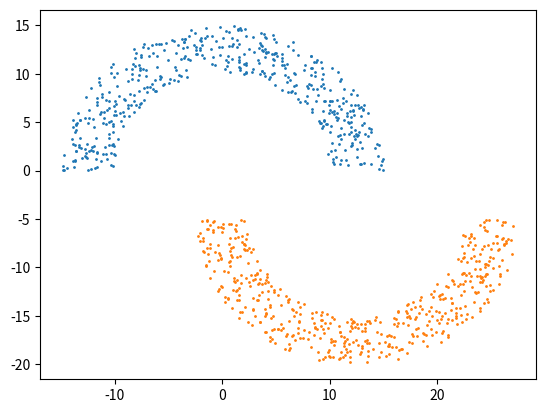
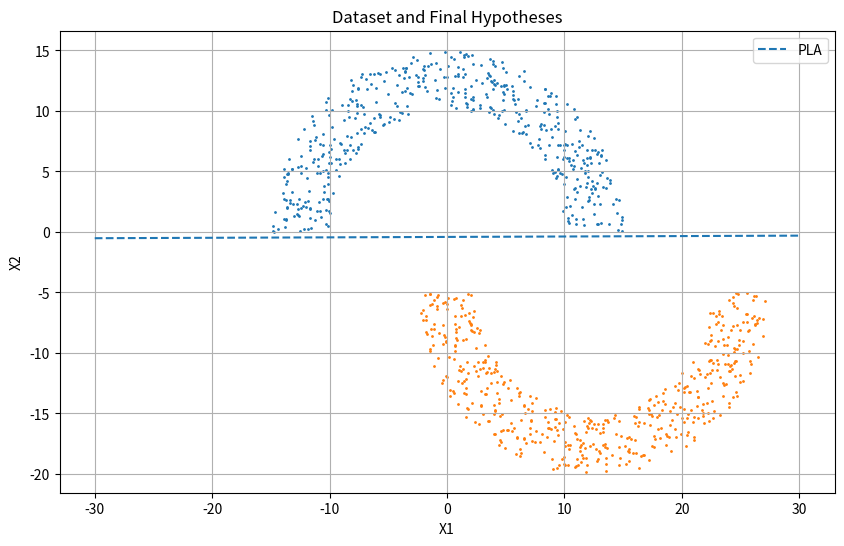

Here is the Python script that generated these plots, in order: (Note: this script raises an exception after producing the figures.)
# -*- coding: utf-8 -*-
"""HW2-Task 2 Problem 3.1.ipynb

Automatically generated by Colaboratory.

Original file is located at
    https://colab.research.google.com/drive/1ZVieGS2b_r9mp4FwXldRnF2IQfd9E3ab
"""

#### CREDITS: Wencen Wu ####
import numpy as np

#parameters
rad = 10
thk = 5
sep = 5

#n data points,(x1,y1) are the coordinates of the top semi-circle
def generatedata(rad,thk,sep,n,x1 = 0,y1 = 0):
    # center of the top semi-circle
    X1 = x1
    Y1 = y1

    # center of the bottom semi-circle
    X2 = X1 + rad + thk / 2
    Y2 = Y1 - sep

    # data points in the top semi-circle
    top = []
    # data points in the bottom semi-circle
    bottom = []

    # parameters
    r1 = rad + thk
    r2 = rad

    cnt = 1
    while(cnt <= n):
        #uniformed generated points
        x = np.random.uniform(-r1,r1)
        y = np.random.uniform(-r1,r1)

        d = x**2 + y**2
        if(d >= r2**2 and d <= r1**2):
            if (y > 0):
                top.append([X1 + x,Y1 + y])
                cnt += 1
            else:
                bottom.append([X2 + x,Y2 + y])
                cnt += 1
        else:
            continue

    return top,bottom

import matplotlib.pyplot as plt
top,bottom = generatedata(rad,thk,sep,1000)

X1 = [i[0] for i in top]
Y1 = [i[1] for i in top]

X2 = [i[0] for i in bottom]
Y2 = [i[1] for i in bottom]


plt.scatter(X1,Y1,s = 1)
plt.scatter(X2,Y2,s = 1)
plt.show()

#put the data into a dataframe
import pandas as pd
df_top = pd.DataFrame(top)
df_bottom = pd.DataFrame(bottom)

df_top['label'] = 1
df_bottom['label'] = -1

df = pd.concat([df_top,df_bottom],axis = 0)
df.columns = ["x1","x2",'y']

df.head()

X=df[["x1","x2"]]
x0 = [1]*len(X)
X.insert(0,"x0",x0)
y=df['y']

X

#X = np.c_[np.ones((X.shape[0], 1)), X]

X.iloc[1]

y

#PLA
def PLA(X, y, maxIteration=1000):
    # Initialize weights to zeros
    w = np.zeros(X.shape[1])
    misClassified = True
    iterationCount = 0
    while misClassified and iterationCount < maxIteration:
        misClassified = False
        for i in range(X.shape[0]):
            x_curr = np.array(X.iloc[i])
            if np.dot(x_curr, w) * y[i] <= 0:
                w += y[i] * x_curr
                misClassified = True

        # Check if all points are correctly classified
        allCorrect = True
        for i in range(X.shape[0]):
            x_curr = np.array(X.iloc[i])
            if np.dot(x_curr, w) * y[i] <= 0:
                allCorrect = False
                break

        if allCorrect:
            break

        iterationCount += 1

    print(w)
    return w

y = list(y)
wPLA = PLA(X, y)

wPLA

X

X = np.c_[np.ones((X.shape[0], 1)), X]

plt.figure(figsize=(10, 6))
plt.scatter(X1,Y1,s = 1)
plt.scatter(X2,Y2,s = 1)

#x_vals = np.linspace(np.min(X[:, 1]), np.max(X[:, 1]), 100)
x_vals = np.linspace(-30, 30, 100)
plt.plot(x_vals, (-wPLA[0] - wPLA[1] * x_vals) / wPLA[2], '--', label='PLA')


plt.xlabel('X1')
plt.ylabel('X2')
plt.title('Dataset and Final Hypotheses')
plt.legend()
plt.grid(True)
plt.show()



X

y

X1 = [[i[1], i[2]] for i in X]
Y1  = [i[0] for i in X]

df=X[['x1','x2']]

df

X1=df.values.tolist()

X1

y=list(y)
y

XtX = np.matmul(np.transpose(X1),X1)

XtX

np.linalg.inv(XtX)

B_c = np.dot(np.transpose(X1),y)

B_c

w = np.dot(np.linalg.inv(XtX),B_c)
w

f_w0, f_w1 = 1, 1
N = 50

def abline(slope, intercept):
    """Plot a line from slope and intercept"""
    axes = plt.gca()
    x_vals = np.array(axes.get_xlim())
    y_vals = intercept + slope * x_vals
    plt.plot(x_vals, y_vals, '--', label = "x_2="+str(slope)+"x_1+"+str(intercept) )

X2 = [i[0] for i in X1]
Y2  = [i[1] for i in X1]
markers = [] #'o' or '+'
colors = [] # 'b' or 'r'
cnt = 0
plt.scatter(X2,Y2, s = 10)

abline(f_w1,f_w0)
plt.show()

rad, thk = 10, 5
x1 = np.arange(-(rad+thk), (rad+thk)+rad + thk/2)
linear = ax.plot(x1, -(w[0]+w[1]*x1), c = 'r', label='Linear Regression')
ax.set_ylabel(r"$x_2$", fontsize=11)
ax.set_xlabel(r"$x_1$", fontsize=11)
ax.set_title('Data set size = %s'%N, fontsize=9)
ax.axis('tight')
legend_x = 2.0
legend_y = 0.5
ax.legend(['PLA', 'Linear Regression',
           '+1 labels', '-1 labels', ],
          loc='center right', bbox_to_anchor=(legend_x, legend_y))
#ax.set_ylim(bottom=lb, top=ub)
plt.show()

X1 = [i[1] for i in data]
Y  = [i[2] for i in data]
markers = [] #'o' or '+'
colors = [] # 'b' or 'r'
cnt = 0
plt.scatter(X1,Y, s = 10)

abline(f_w1,f_w0)
plt.show()

X = [[i[0], i[1]] for i in data]
Y  = [i[2] for i in data]

XtX = np.dot(np.transpose(X),X)
XtX_inv = np.linalg.inv(XtX)
XtX_inv

B_c = np.dot(np.transpose(X),Y)

B_c

w = np.dot(XtX_inv,B_c)
w

def mean_normalization(X):
    mean_vals = np.mean(X, axis=0)
    std_dev = np.std(X, axis=0)
    X_normalized = (X - mean_vals) / std_dev
    return X_normalized

X_scaled= mean_normalization(X)

def linear_regression_classification(X, Y, learning_rate, num_iterations):
    m, n = X.shape
    w = np.zeros(n)  # Initialize weights to zeros

    for _ in range(num_iterations):
        predictions = np.dot(X, w)
        errors = predictions - Y
        gradient = 2 * np.dot(X.T, errors) / m
        w -= learning_rate * gradient

    return w

# Set hyperparameters
learning_rate = 0.001
num_iterations = 100

# Train the model
final_weights = linear_regression_classification(X_scaled, y, learning_rate, num_iterations)

final_weights



import numpy as np


class LinearRegression:
    def __init__(self, lr: int = 0.01, n_iters: int = 1000) -> None:
        self.lr = lr
        self.n_iters = n_iters
        self.weights = None
        self.bias = None

    def fit(self, X, y):
        num_samples, num_features = X.shape     # X shape [N, f]
        self.weights = np.random.rand(num_features)  # W shape [f, 1]
        self.bias = 0

        for i in range(self.n_iters):

            # y_pred shape should be N, 1
            y_pred = np.dot(X, self.weights) + self.bias

            # X -> [N,f]
            # y_pred -> [N]
            # dw -> [f]
            dw = (1 / num_samples) * np.dot(X.T, y_pred - y)
            db = (1 / num_samples) * np.sum(y_pred - y)

            self.weights = self.weights - self.lr * dw
            self.bias = self.bias - self.lr * db

        return self

    def predict(self, X):
        return np.dot(X, self.weights) + self.bias